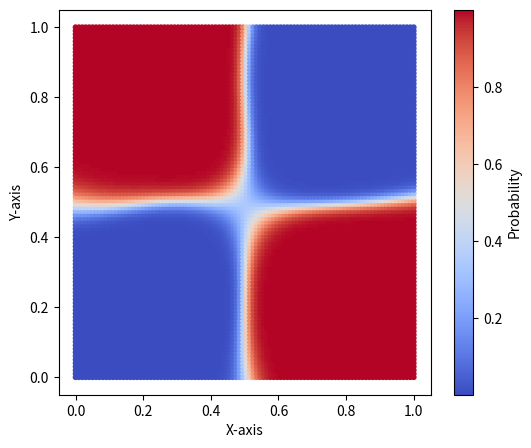

This figure's Python source:
import numpy as np
import matplotlib.pyplot as plt

class Linear:
    def __init__ (self, n_rows, n_columns):
        self.weights = np.random.standard_normal(size=(n_rows, n_columns))
    
    def forward(self, input):
        return np.matmul(input, self.weights)
    
    def calculate_gradient(self, input_value, forward_gradient):
        return np.matmul(input_value.transpose(), forward_gradient)
    
    def back(self, forward_gradient):
        return np.matmul(forward_gradient, self.weights.transpose())
    
    def gradient_descent(self, gradient, learning_rate):
        self.weights -= learning_rate*gradient

class ReLU:
    def __init__(self):
        pass
    
    def forward(self, input):
        return np.maximum(0, input)
    
    def back(self, input_value, forward_gradient):
        return (input_value > 0).astype(int) * forward_gradient

class Sigmoid:
    def forward(self, input):
        return 1 / (1 + np.exp(-input))

    def back(self, input_value, forward_gradient):
        return self.forward(input_value) * (1 - self.forward(input_value)) * forward_gradient
    

def calculate_log_loss(y_true, y_prob):
    return -np.mean(y_true*np.log(y_prob)+(1-y_true)*np.log(1-y_prob))

def calculate_gradient(y_true, y_prob):
    return (y_prob - y_true)/ (y_prob * (1 - y_prob))

    
class NeuralNetwork:
    def __init__(self, layers):
        self.layers = layers
        self.intermediate_outputs = np.empty(len(layers), dtype=object)
    
    def forward_propagation(self, X, y_true):
        self.intermediate_outputs[0] = self.layers[0].forward(X)
        for i in range(1, len(self.layers)):
            self.intermediate_outputs[i] = self.layers[i].forward(self.intermediate_outputs[i-1])
        
        y_prob = self.intermediate_outputs[-1]
        
        loss = calculate_log_loss(y_true, y_prob)
        return y_prob, loss

    def back_propagation(self, X, y_true, y_prob, learning_rate):
        gradient = calculate_gradient(y_true, y_prob)
        for i in range(len(self.layers) - 1, 0, -1):
            if isinstance(self.layers[i], Linear):
                self.layers[i].gradient_descent(self.layers[i].calculate_gradient(self.intermediate_outputs[i-1], gradient), learning_rate)
                gradient = self.layers[i].back(gradient)
            else:
                gradient = self.layers[i].back(self.intermediate_outputs[i-1], gradient)
        self.layers[0].gradient_descent(self.layers[0].calculate_gradient(X, gradient), learning_rate)
    
    def learn(self, X, y_true, num_of_iterations, learning_rate):
        for _ in range(num_of_iterations):
            y_prob, loss = self.forward_propagation(X, y_true)
            print(f"Current loss is {loss}")
            self.back_propagation(X, y_true, y_prob, learning_rate)
    
    def predict(self, X):
        x = X
        for layer in self.layers:
            x = layer.forward(x)
        return x


def generate_xor_data(num_samples):
    X = np.random.rand(num_samples, 2)
    y = ((X[:, 0] >= 0.5) & (X[:, 1] <= 0.5)) | ((X[:, 0] <= 0.5) & (X[:, 1] >= 0.5)).astype(int)
    y = y.reshape(-1, 1)
    return X, y

X, y = generate_xor_data(1000)

print("First 5 samples of X:")
print(X[:5])
print("First 5 corresponding outputs (y):")
print(y[:5])

sigmoid = Sigmoid()
layer1 = Linear(2, 30)
layer2 = Linear(30, 20)
layer3 = Linear(20, 1)

nn = NeuralNetwork([layer1, sigmoid, layer2, sigmoid, layer3, sigmoid])
nn.learn(X, y, 10000, 0.0005)



x_min, x_max = 0, 1
y_min, y_max = 0, 1
grid_size = 100 

x = np.linspace(x_min, x_max, grid_size)
y = np.linspace(y_min, y_max, grid_size)
X, Y = np.meshgrid(x, y)
xy_pairs = np.column_stack([X.ravel(), Y.ravel()])

def f(x, y):
    z = nn.predict(np.array([x, y]))
    return z

Z = np.array([f(x, y) for x, y in xy_pairs])

plt.figure(figsize=(6, 5))
plt.scatter(xy_pairs[:, 0], xy_pairs[:, 1], c=Z, cmap="coolwarm", s=10)
plt.colorbar(label="Probability")
plt.xlabel("X-axis")
plt.ylabel("Y-axis")
plt.show()